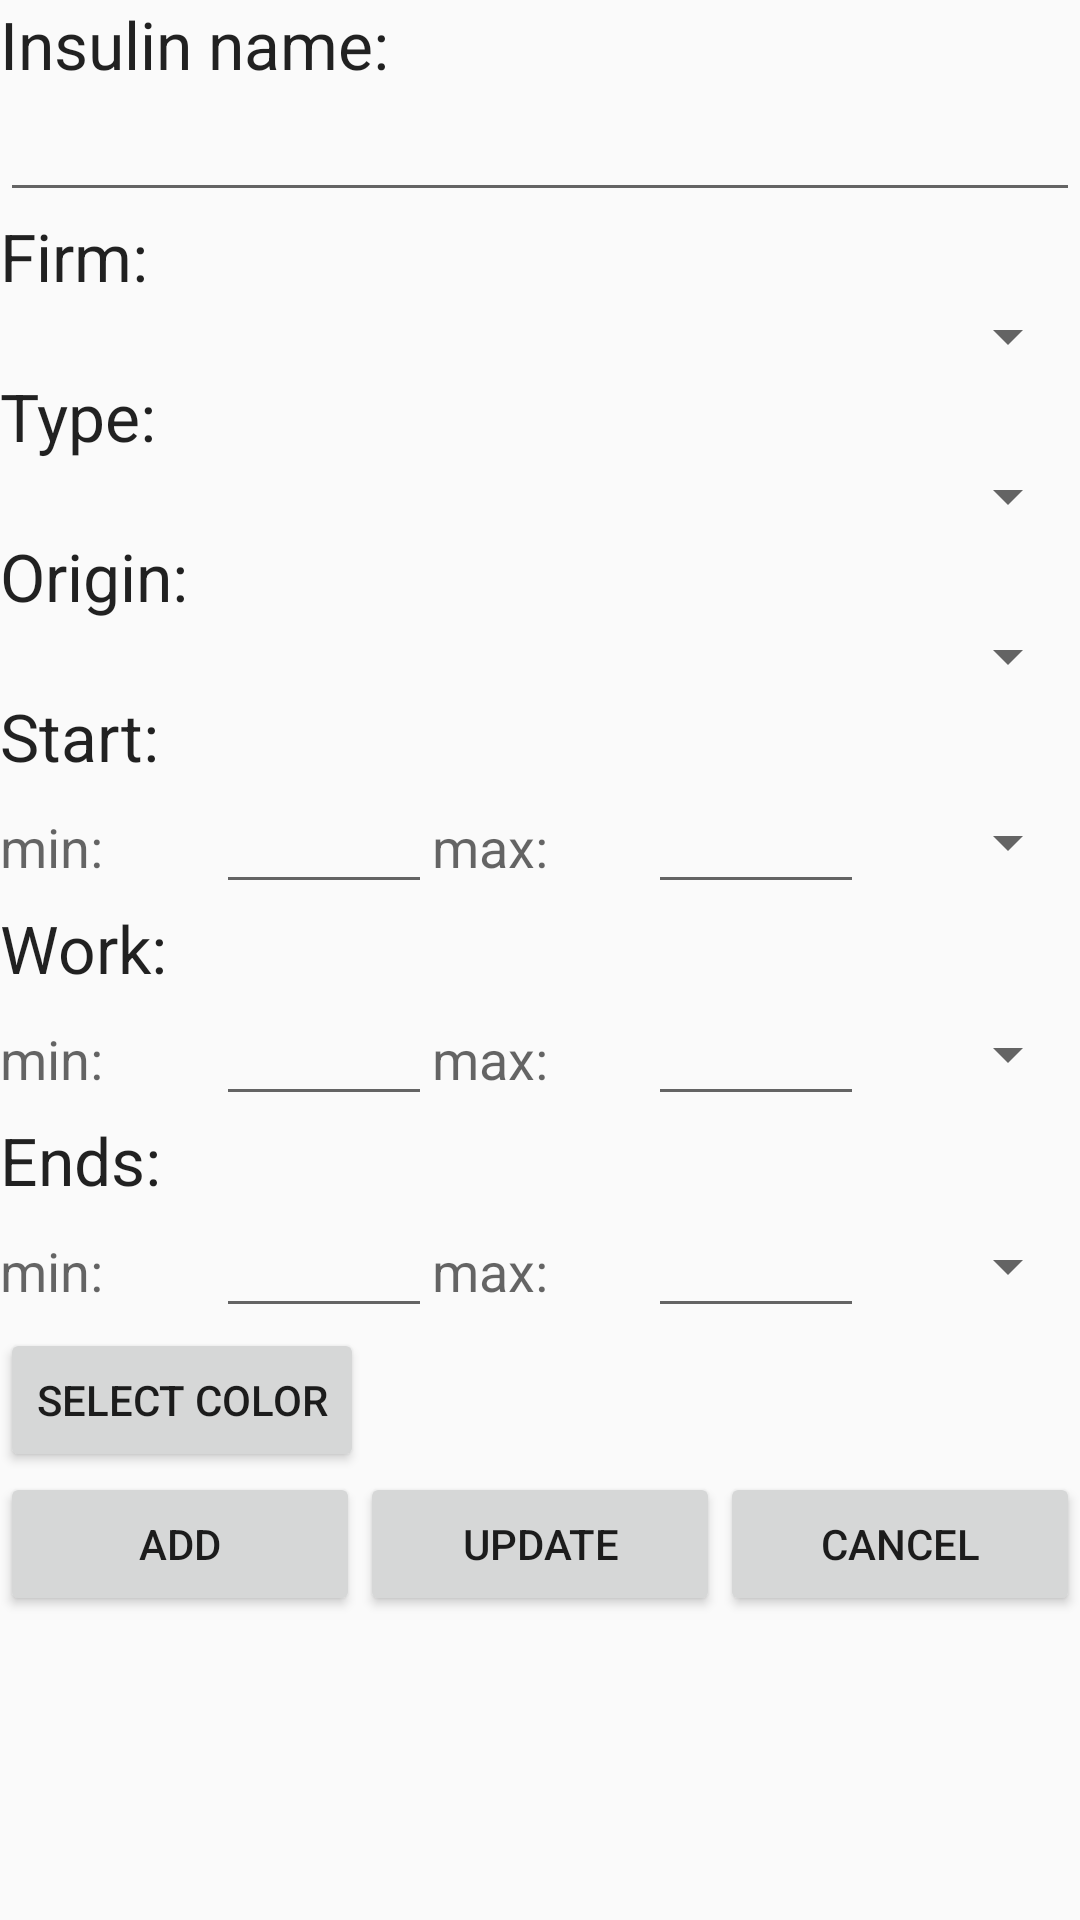

Android layout source for this screen:
<!-- AndroidManifest.xml: application theme AppTheme.Light -->
<!-- res/layout/content_insulin_desc.xml -->
<?xml version="1.0" encoding="utf-8"?>
<ScrollView
    xmlns:android="http://schemas.android.com/apk/res/android"
    xmlns:tools="http://schemas.android.com/tools"
    xmlns:app="http://schemas.android.com/apk/res-auto"

    android:layout_width="fill_parent"
    android:layout_height="fill_parent"

    app:layout_behavior="@string/appbar_scrolling_view_behavior"
    tools:showIn="@layout/activity_insulin_desc"
    tools:context=".activity/InsulinDescActivity"
    >

    <LinearLayout xmlns:android="http://schemas.android.com/apk/res/android"
        android:orientation="vertical" android:layout_width="match_parent"
        android:layout_height="match_parent">

        <TextView
            android:layout_width="match_parent"
            android:layout_height="wrap_content"
            android:textAppearance="?android:attr/textAppearanceLarge"
            android:text="@string/insulin_desc_name"
            android:id="@+id/textView8" />

        <EditText
            android:layout_width="match_parent"
            android:layout_height="wrap_content"
            android:id="@+id/et_insulin_name" />

        <TextView
            android:layout_width="match_parent"
            android:layout_height="wrap_content"
            android:textAppearance="?android:attr/textAppearanceLarge"
            android:text="@string/insulin_desc_firm"
            android:id="@+id/textView9" />

        <Spinner
            android:layout_width="match_parent"
            android:layout_height="wrap_content"
            android:id="@+id/sp_insulin_firm" />



        <TextView
            android:layout_width="match_parent"
            android:layout_height="wrap_content"
            android:textAppearance="?android:attr/textAppearanceLarge"
            android:text="@string/insulin_desc_type"
            android:id="@+id/textView9" />

        <Spinner
            android:layout_width="match_parent"
            android:layout_height="wrap_content"
            android:id="@+id/sp_insulin_type" />

        <TextView
            android:layout_width="match_parent"
            android:layout_height="wrap_content"
            android:textAppearance="?android:attr/textAppearanceLarge"
            android:text="@string/insulin_desc_origin"
            android:id="@+id/textView9" />

        <Spinner
            android:layout_width="match_parent"
            android:layout_height="wrap_content"
            android:id="@+id/sp_insulin_origin" />


        <TextView
            android:layout_width="match_parent"
            android:layout_height="wrap_content"
            android:textAppearance="?android:attr/textAppearanceLarge"
            android:text="@string/insulin_desc_start"
            android:id="@+id/textView10" />


        <LinearLayout
            android:orientation="horizontal"
            android:layout_width="match_parent"
            android:layout_height="wrap_content">

            <TextView
                android:layout_width="match_parent"
                android:layout_height="wrap_content"
                android:textAppearance="?android:attr/textAppearanceMedium"
                android:text="@string/insulin_desc_label_min"
                android:id="@+id/textView15"
                android:layout_weight="1" />

            <EditText
                android:layout_width="match_parent"
                android:layout_height="wrap_content"
                android:inputType="number"
                android:ems="10"
                android:id="@+id/et_work_min"
                android:layout_weight="1" />

            <TextView
                android:layout_width="match_parent"
                android:layout_height="wrap_content"
                android:textAppearance="?android:attr/textAppearanceMedium"
                android:text="@string/insulin_desc_label_max"
                android:id="@+id/textView16"
                android:layout_weight="1" />

            <EditText
                android:layout_width="match_parent"
                android:layout_height="wrap_content"
                android:inputType="number"
                android:ems="10"
                android:id="@+id/et_work_max"
                android:layout_weight="1" />


            <Spinner
                android:layout_width="match_parent"
                android:layout_height="match_parent"
                android:id="@+id/sp_insulin_work_measure"
                android:layout_weight="1"
                android:focusable="true"
                android:entries="@array/insulin_works_measure" />

        </LinearLayout>

        <TextView
            android:layout_width="match_parent"
            android:layout_height="wrap_content"
            android:textAppearance="?android:attr/textAppearanceLarge"
            android:text="@string/insulin_desc_work"
            android:id="@+id/textView11" />


        <LinearLayout
            android:orientation="horizontal"
            android:layout_width="match_parent"
            android:layout_height="wrap_content">

            <TextView
                android:layout_width="match_parent"
                android:layout_height="wrap_content"
                android:textAppearance="?android:attr/textAppearanceMedium"
                android:text="@string/insulin_desc_label_min"
                android:id="@+id/textView17"
                android:layout_weight="1" />

            <EditText
                android:layout_width="match_parent"
                android:layout_height="wrap_content"
                android:inputType="number"
                android:ems="10"
                android:id="@+id/et_ends_min"
                android:layout_weight="1" />

            <TextView
                android:layout_width="match_parent"
                android:layout_height="wrap_content"
                android:textAppearance="?android:attr/textAppearanceMedium"
                android:text="@string/insulin_desc_label_max"
                android:id="@+id/textView18"
                android:layout_weight="1" />

            <EditText
                android:layout_width="match_parent"
                android:layout_height="wrap_content"
                android:inputType="number"
                android:ems="10"
                android:id="@+id/et_ends_max"
                android:layout_weight="1" />


            <Spinner
                android:layout_width="match_parent"
                android:layout_height="match_parent"
                android:id="@+id/sp_insulin_ends_measure"
                android:layout_weight="1"
                android:focusable="true"
                android:entries="@array/insulin_works_measure" />

        </LinearLayout>


        <TextView
            android:layout_width="match_parent"
            android:layout_height="wrap_content"
            android:textAppearance="?android:attr/textAppearanceLarge"
            android:text="@string/insulin_desc_ends"
            android:id="@+id/textView12" />


        <LinearLayout
            android:orientation="horizontal"
            android:layout_width="match_parent"
            android:layout_height="wrap_content">

            <TextView
                android:layout_width="match_parent"
                android:layout_height="wrap_content"
                android:textAppearance="?android:attr/textAppearanceMedium"
                android:text="@string/insulin_desc_label_min"
                android:id="@+id/textView13"
                android:layout_weight="1" />

            <EditText
                android:layout_width="match_parent"
                android:layout_height="wrap_content"
                android:inputType="number"
                android:ems="10"
                android:id="@+id/et_start_min"
                android:layout_weight="1" />

            <TextView
                android:layout_width="match_parent"
                android:layout_height="wrap_content"
                android:textAppearance="?android:attr/textAppearanceMedium"
                android:text="@string/insulin_desc_label_max"
                android:id="@+id/textView14"
                android:layout_weight="1" />

            <EditText
                android:layout_width="match_parent"
                android:layout_height="wrap_content"
                android:inputType="number"
                android:ems="10"
                android:id="@+id/et_start_max"
                android:layout_weight="1" />


            <Spinner
                android:layout_width="match_parent"
                android:layout_height="match_parent"
                android:id="@+id/sp_insulin_start_measure"
                android:layout_weight="1"
                android:focusable="true"
                android:entries="@array/insulin_works_measure" />

        </LinearLayout>

        <LinearLayout
            android:orientation="horizontal"
            android:layout_width="match_parent"
            android:layout_height="wrap_content"
            android:id="@+id/ll_color">

            <Button
                android:layout_width="wrap_content"
                android:layout_height="wrap_content"
                android:text="@string/button_insulin_color"
                android:id="@+id/bt_color"
                android:onClick="selectColor"
                android:layout_gravity="center_horizontal" />

        </LinearLayout>

        <LinearLayout
            android:orientation="horizontal"
            android:layout_width="match_parent"
            android:layout_height="wrap_content"            >

            <Button
                android:layout_width="match_parent"
                android:layout_height="wrap_content"
                android:text="@string/label_mode_add"
                android:id="@+id/bt_insulin_add"
                android:layout_weight="1" />

            <Button
                android:layout_width="match_parent"
                android:layout_height="wrap_content"
                android:text="@string/label_mode_update"
                android:id="@+id/bt_insulin_update"
                android:layout_weight="1" />

            <Button
                android:layout_width="match_parent"
                android:layout_height="wrap_content"
                android:text="@string/label_mode_cancel"
                android:id="@+id/bt_insulin_cancel"
                android:layout_weight="1"
                android:onClick="cancel" />

        </LinearLayout>

    </LinearLayout>



</ScrollView>
<!-- res/layout/activity_insulin_desc.xml (included above) -->
<?xml version="1.0" encoding="utf-8"?>
<android.support.design.widget.CoordinatorLayout
    xmlns:android="http://schemas.android.com/apk/res/android"
    xmlns:app="http://schemas.android.com/apk/res-auto"
    xmlns:tools="http://schemas.android.com/tools" android:layout_width="match_parent"
    android:layout_height="match_parent" android:fitsSystemWindows="true"
    tools:context=".activity.InsulinDescActivity">

    

    <include layout="@layout/insulin_desc_list" />

    <android.support.design.widget.FloatingActionButton android:id="@+id/fab"
        android:layout_width="wrap_content" android:layout_height="wrap_content"
        android:layout_gravity="bottom|end" android:layout_margin="@dimen/fab_margin"
        android:src="@android:drawable/ic_input_add" />

</android.support.design.widget.CoordinatorLayout>
<!-- res/layout/insulin_desc_list.xml (included above) -->
<?xml version="1.0" encoding="utf-8"?>
<LinearLayout
    android:layout_width="match_parent"
    android:layout_height="wrap_content"
    android:orientation="vertical"
    xmlns:android="http://schemas.android.com/apk/res/android">

    <LinearLayout
        android:layout_width="match_parent"
        android:layout_height="wrap_content"
        android:orientation="horizontal">

        <TextView
            android:layout_width="match_parent"
            android:layout_height="wrap_content"
            android:textAppearance="@android:style/TextAppearance.Large"
            android:text="@string/insulin_label_insulin"
            android:id="@+id/textView7"
            android:layout_weight="1" />

    </LinearLayout>

    <ListView xmlns:android="http://schemas.android.com/apk/res/android"
        android:layout_width="match_parent"
        android:layout_height="match_parent"
        android:id="@+id/insulin_desc_list"  >
    </ListView>

</LinearLayout>
<!-- resources referenced by this layout -->
<resources>
  <string-array name="insulin_works_measure">
          <item>min</item>
          <item>hour</item>
      </string-array>
  <dimen name="fab_margin">8dp</dimen>
  <string name="button_insulin_color">Select color</string>
  <string name="insulin_desc_ends">Ends:</string>
  <string name="insulin_desc_firm">Firm:</string>
  <string name="insulin_desc_label_max">max:</string>
  <string name="insulin_desc_label_min">min:</string>
  <string name="insulin_desc_name">Insulin name:</string>
  <string name="insulin_desc_origin">Origin:</string>
  <string name="insulin_desc_start">Start:</string>
  <string name="insulin_desc_type">Type:</string>
  <string name="insulin_desc_work">Work:</string>
  <string name="insulin_label_insulin">Insulin</string>
  <string name="label_mode_add">Add</string>
  <string name="label_mode_cancel">Cancel</string>
  <string name="label_mode_update">Update</string>
  <style name="AppTheme.AppBarOverlay" parent="ThemeOverlay.AppCompat.Dark.ActionBar" />
  <style name="AppTheme.PopupOverlay" parent="ThemeOverlay.AppCompat.Light" />
  <style name="AppTheme.Light" parent="Theme.AppCompat.Light">
  
          
          <item name="colorPrimary">@color/primary</item>
          <item name="colorPrimaryDark">@color/primary_dark</item>
          <item name="colorAccent">@color/accent</item>
  
          <item name="colorTextAppearance.Small">#ff00FF</item>
          <item name="colorTextAppearance.Small.Comment">#56e4f0</item>
          <item name="colorTextAppearance.Medium">@android:color/black</item>
          <item name="colorTextAppearance.Medium.Data">#eeff00</item>
  
  
      </style>
  <color name="primary">#5C8AC8</color>
  <color name="primary_dark">#0072BB</color>
  <color name="accent">#E91E63</color>
</resources>
